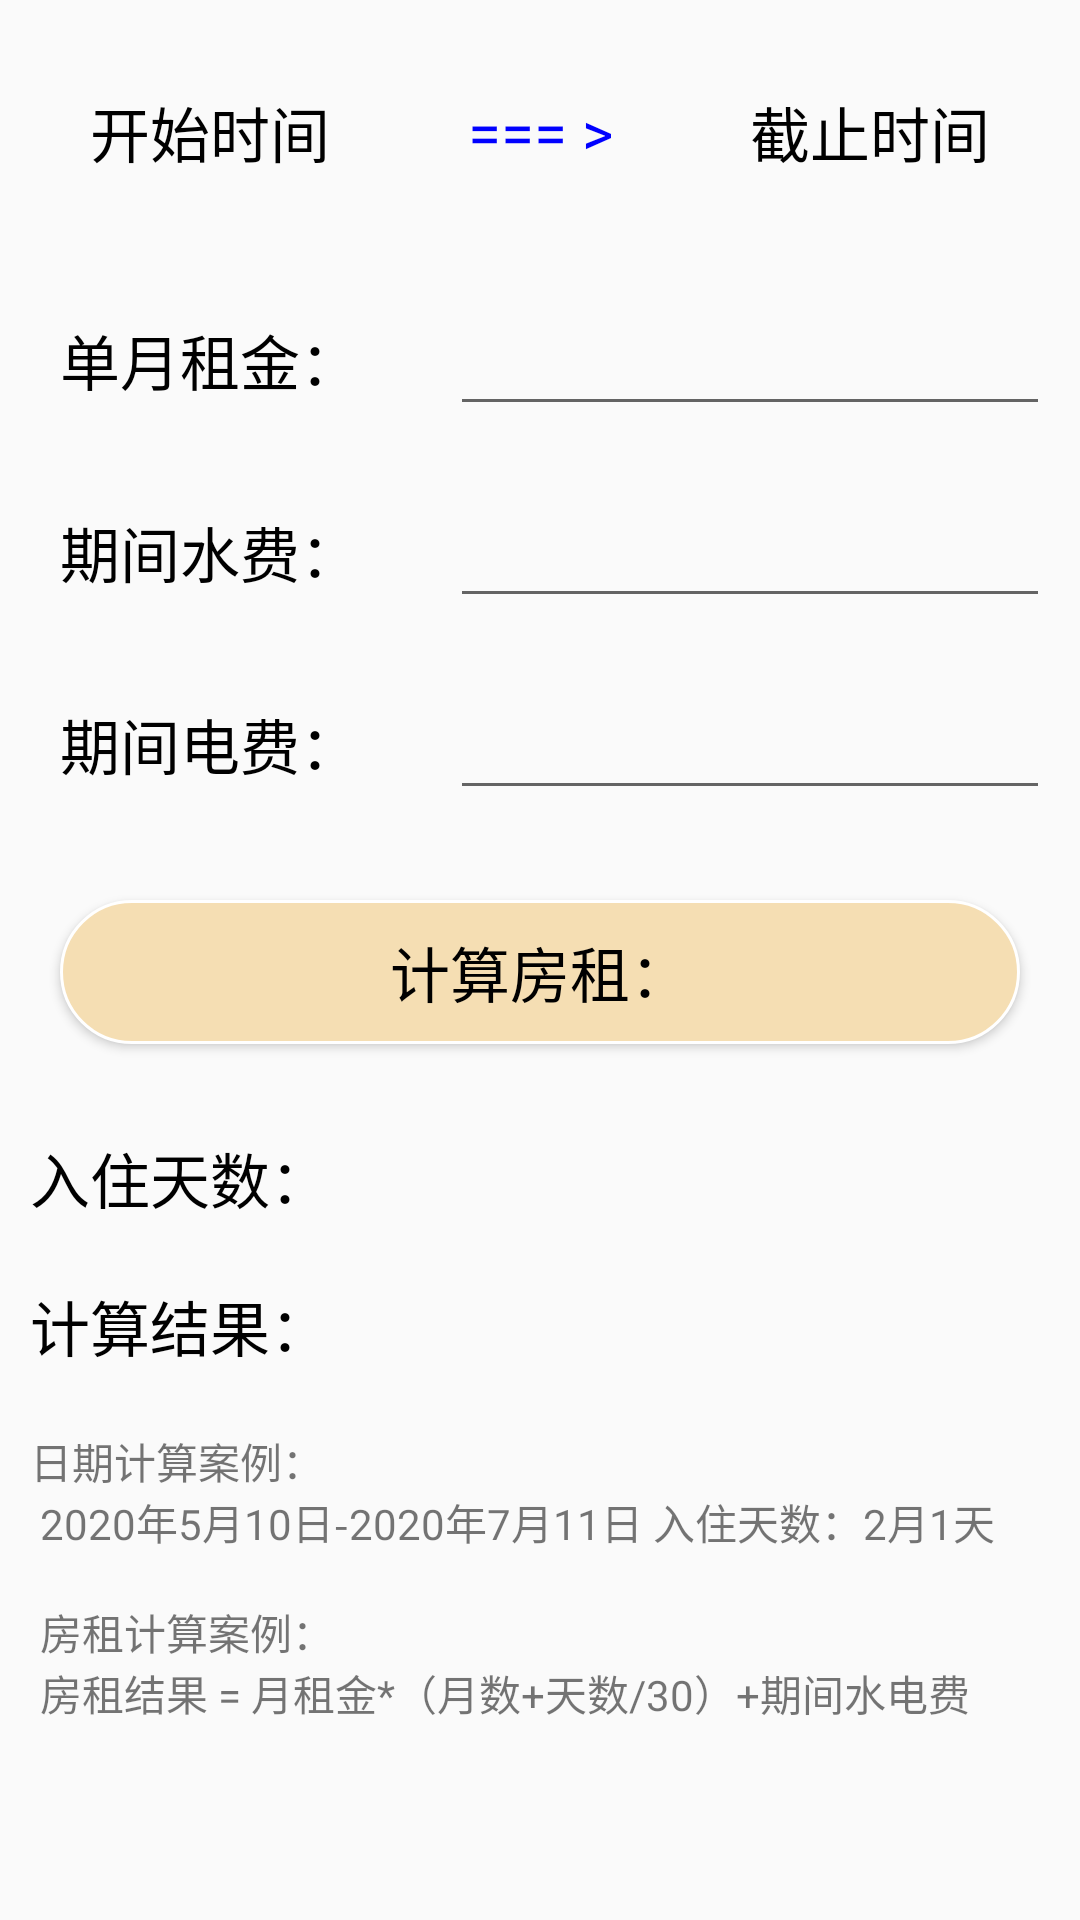

Write the Android layout XML for this screen, with the resource values it uses.
<!-- AndroidManifest.xml: application theme AppTheme -->
<!-- res/layout/rent_activity.xml -->
<?xml version="1.0" encoding="utf-8"?>
<TableLayout xmlns:android="http://schemas.android.com/apk/res/android"
    xmlns:app="http://schemas.android.com/apk/res-auto"
    xmlns:tools="http://schemas.android.com/tools"
    android:layout_width="match_parent"
    android:layout_height="match_parent"
    tools:context="com.zhh.rent.activity.RentActivity">

    <TableRow>

        <Button
            android:id="@+id/rent_start_time"
            android:layout_width="100dp"
            android:layout_height="wrap_content"
            android:layout_margin="20dp"
            android:background="@color/transparent"
            android:text="@string/start_time"
            android:textColor="@color/bg_font_black"
            android:textSize="20sp"/>

        <TextView
            android:text="@string/start_to_end"
            android:textSize="20sp"
            android:gravity="center"
            android:layout_gravity="center"
            android:textColor="@color/BLUE"
            android:layout_width="0dp"
            android:layout_weight="1"
            android:layout_height="match_parent" />

        <Button
            android:id="@+id/rent_end_time"
            android:layout_width="100dp"
            android:layout_height="wrap_content"
            android:layout_margin="20dp"
            android:background="@color/transparent"
            android:text="@string/end_time"
            android:textColor="@color/bg_font_black"
            android:textSize="20sp"/>

    </TableRow>

    <TableRow>
        <TextView
            android:layout_height="wrap_content"
            android:layout_width="wrap_content"
            android:text="@string/rent_month"
            android:textSize="20sp"
            android:textColor="@color/black"
            android:padding="10dp"
            android:layout_gravity="center" />

        <EditText
            android:id="@+id/rent_month"
            android:inputType="number"
            android:textSize="20sp"
            android:layout_margin="10dp"
            android:layout_weight="1"
            android:layout_width="0dp"
            android:layout_height="wrap_content"/>
    </TableRow>

    <TableRow>
        <TextView
            android:textSize="20sp"
            android:layout_height="wrap_content"
            android:layout_width="wrap_content"
            android:text="@string/rent_water"
            android:textColor="@color/black"
            android:padding="10dp"
            android:layout_gravity="center" />

        <EditText
            android:id="@+id/rent_water"
            android:inputType="number"
            android:textSize="20sp"
            android:layout_margin="10dp"
            android:layout_weight="1"
            android:layout_width="0dp"
            android:layout_height="wrap_content"/>
    </TableRow>

    <TableRow>
        <TextView
            android:textSize="20sp"
            android:layout_height="wrap_content"
            android:layout_width="wrap_content"
            android:text="@string/rent_electric"
            android:textColor="@color/black"
            android:padding="10dp"
            android:layout_gravity="center" />

        <EditText
            android:id="@+id/rent_electric"
            android:inputType="number"
            android:textSize="20sp"
            android:layout_margin="10dp"
            android:layout_weight="1"
            android:layout_width="0dp"
            android:layout_height="wrap_content"/>
    </TableRow>

    <Button
        android:id="@+id/rent_submit"
        android:textSize="20sp"
        android:text="@string/rent_submit"
        android:textColor="@color/black"
        android:layout_margin="20dp"
        android:background="@drawable/yuan_jv_wheat_white"/>

    <TableRow>
        <TextView
            android:textSize="20sp"
            android:layout_height="wrap_content"
            android:layout_width="wrap_content"
            android:text="@string/rent_days"
            android:textColor="@color/black"
            android:padding="10dp"/>

        <TextView
            android:textSize="20sp"
            android:id="@+id/rent_days"
            android:layout_height="wrap_content"
            android:layout_width="match_parent"
            android:textColor="@color/black"
            android:padding="10dp"/>
    </TableRow>

    <TableRow>
        <TextView
            android:textSize="20sp"
            android:layout_height="wrap_content"
            android:layout_width="wrap_content"
            android:text="@string/rent_result"
            android:textColor="@color/black"
            android:padding="10dp"/>

        <TextView
            android:textSize="20sp"
            android:id="@+id/rent_result"
            android:layout_height="wrap_content"
            android:layout_width="match_parent"
            android:textColor="@color/black"
            android:padding="10dp"/>
    </TableRow>



    <TextView
        android:layout_height="wrap_content"
        android:layout_width="wrap_content"
        android:text="@string/rent_example"
        android:padding="10dp"/>

</TableLayout>
<!-- resources referenced by this layout -->
<resources>
  <color name="BLUE">#ff0000ff</color>
  <color name="black">#000000</color>
  <color name="transparent">#00000000</color>
  <!-- drawable yuan_jv_wheat_white (drawable) -->
  <?xml version="1.0" encoding="utf-8"?>
  <selector xmlns:android="http://schemas.android.com/apk/res/android">
  
      <item>
          <shape android:shape="rectangle">
              
              <solid android:color="@color/wheat"/>
              
              <stroke android:width="1dp"
                  android:color="@color/white"/>
              <corners android:radius="30dp"/>
          </shape>
  
      </item>
  
  </selector>
  <string name="end_time">截止时间</string>
  <string name="rent_days">入住天数：</string>
  <string name="rent_electric">期间电费：</string>
  <string name="rent_example">
          日期计算案例：\n
          2020年5月10日-2020年7月11日 入住天数：2月1天 \n\n
          房租计算案例：\n
          房租结果 = 月租金*（月数+天数/30）+期间水电费
      </string>
  <string name="rent_month">单月租金：</string>
  <string name="rent_result">计算结果：</string>
  <string name="rent_submit">计算房租：</string>
  <string name="rent_water">期间水费：</string>
  <string name="start_time">开始时间</string>
  <string name="start_to_end">=== &gt;</string>
  <style name="AppTheme" parent="Theme.AppCompat.Light.NoActionBar">
          
          <item name="colorPrimary">@color/colorPrimary</item>
          <item name="colorPrimaryDark">@color/colorPrimaryDark</item>
          <item name="colorAccent">@color/colorAccent</item>
      </style>
  <color name="wheat">#F5DEB3</color>
  <color name="white">#ffffff</color>
  <color name="colorPrimary">#3F51B5</color>
  <color name="colorPrimaryDark">#e76d10</color>
  <color name="colorAccent">#87CEEB</color>
</resources>
